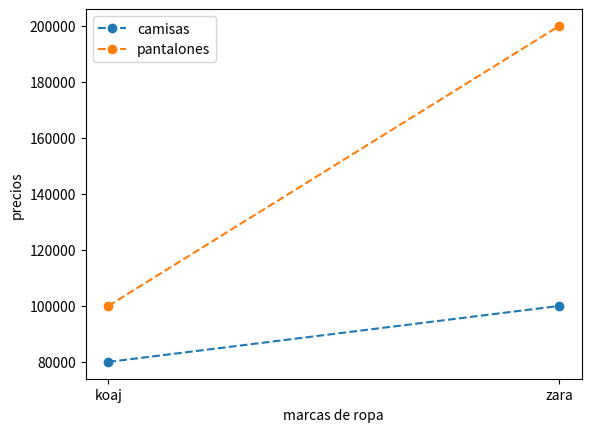

Write the Python code that produced this figure.
#!/usr/bin/env python3
import matplotlib.pyplot as plt
import pandas as pd
dataframe = [{
    'marca': 'koaj',
    'precio_camisa':80000,
    'precio_pantalon':100000
},
    {
    'marca': 'zara',
    'precio_camisa':100000,
    'precio_pantalon':200000
    }]
df =pd.DataFrame(dataframe)
print(df)
fig, ax = plt.subplots()
ax.plot(df['marca'], df['precio_camisa'], marker='o', label='camisas', linestyle="--")
ax.plot(df['marca'], df['precio_pantalon'], marker='o', label='pantalones', linestyle="--")

plt.xlabel('marcas de ropa')
plt.ylabel('precios')
plt.legend()
plt.show()

def funcion(*args, tienda='tienda de barrio'):
    var = []
    for i in args:
        var.append(i)
        tiendas = ['zara', 'koaj']
        if (i == 'camisa') and args[-1] == 'koaj':
            precio_camisa = 20.000
            print('el precio de la camisa marca {} es: {}'.format(args[-1], precio_camisa))
        if (i == 'pantalon') and args[-1] == 'koaj':
            precio_pantalon = 80.000
            print('el precio del pantalon marca {} es: {}'.format(args[-1], precio_pantalon))
        if (i == 'camisa') and args[-1] == 'zara':
            precio_camisa = 50.000
            print('el precio de la camisa marca {} es: {}'.format(args[-1], precio_camisa))
        if (i == 'pantalon') and args[-1] == 'zara':
            precio_pantalon = 200.000
            print('el precio del pantalon marca {} es: {}'.format(args[-1], precio_pantalon))
    #print(var)

funcion('pantalon', 'camisa', 'zara')
